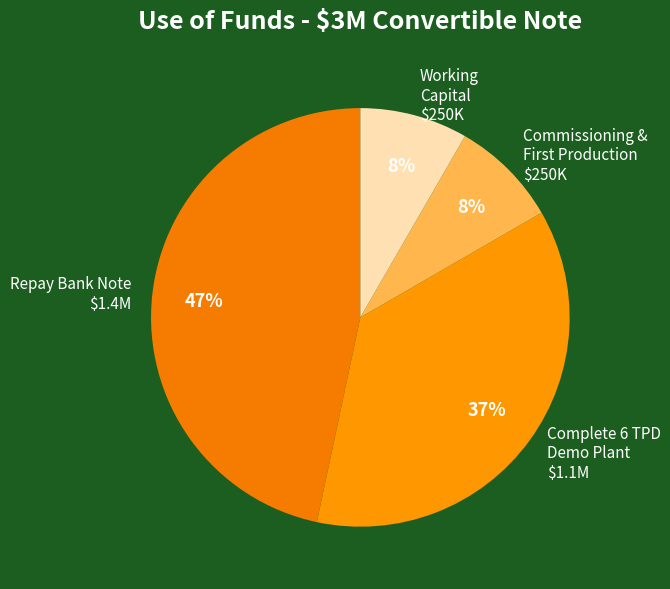

The script that saved this image: (Note: this script raises an exception after producing the figure.)
import matplotlib
matplotlib.use('Agg')
import matplotlib.pyplot as plt
import matplotlib.patches as mpatches
import os

OUT = 'C:/Users/UnMutedMinds/Pictures/wefunder3'

# 1. USE OF FUNDS PIE CHART
fig, ax = plt.subplots(figsize=(8, 6))
fig.patch.set_facecolor('#1B5E20')
labels = ['Repay Bank Note\n$1.4M', 'Complete 6 TPD\nDemo Plant\n$1.1M', 'Commissioning &\nFirst Production\n$250K', 'Working\nCapital\n$250K']
sizes = [1400000, 1100000, 250000, 250000]
colors = ['#F57C00', '#FF9800', '#FFB74D', '#FFE0B2']
wedges, texts, autotexts = ax.pie(sizes, labels=labels, colors=colors,
    autopct='%1.0f%%', startangle=90, textprops={'fontsize': 11, 'color': 'white'},
    pctdistance=0.75)
for t in autotexts:
    t.set_fontweight('bold')
    t.set_fontsize(13)
ax.set_title('Use of Funds - $3M Convertible Note', fontsize=18, fontweight='bold', color='white', pad=20)
plt.tight_layout()
plt.savefig(f'{OUT}/chart-use-of-funds.png', dpi=150, facecolor='#1B5E20', bbox_inches='tight')
plt.close()
print('1. Use of funds pie chart saved')

# 2. REVENUE STREAMS DIAGRAM
fig, ax = plt.subplots(figsize=(10, 5))
fig.patch.set_facecolor('white')
ax.set_xlim(0, 10)
ax.set_ylim(0, 6)
ax.axis('off')
ax.text(5, 5.5, '3 Revenue Streams + Carbon Credits', fontsize=20, fontweight='bold', ha='center', color='#1B5E20')
center = mpatches.FancyBboxPatch((3.5, 2.8), 3, 1.4, boxstyle='round,pad=0.15', facecolor='#1B5E20', edgecolor='none')
ax.add_patch(center)
ax.text(5, 3.7, 'Fast Pyrolysis', fontsize=13, fontweight='bold', ha='center', color='white')
ax.text(5, 3.3, 'Reactor', fontsize=11, ha='center', color='#A5D6A7')
ax.annotate('', xy=(3.5, 3.5), xytext=(1.5, 3.5), arrowprops=dict(arrowstyle='->', color='#616161', lw=2))
ax.text(1.4, 3.5, 'Biomass\nWaste', fontsize=10, ha='right', va='center', color='#616161')
boxes = [
    (0.5, 0.3, 'Bio-Oil Sales', '$40.8M/yr at scale', '#F57C00'),
    (3.5, 0.3, 'Biochar Sales', '$6.9M/yr at scale', '#2E7D32'),
    (6.5, 0.3, 'Carbon Credits', '$3.0M/yr at scale', '#1565C0'),
]
for x, y, title, subtitle, color in boxes:
    box = mpatches.FancyBboxPatch((x, y), 2.8, 1.6, boxstyle='round,pad=0.15', facecolor=color, edgecolor='none', alpha=0.9)
    ax.add_patch(box)
    ax.text(x+1.4, 1.4, title, fontsize=11, fontweight='bold', ha='center', color='white')
    ax.text(x+1.4, 0.9, subtitle, fontsize=9, ha='center', color='white', alpha=0.9)
for x in [1.9, 4.9, 7.9]:
    ax.annotate('', xy=(x, 1.9), xytext=(5, 2.8), arrowprops=dict(arrowstyle='->', color='#9E9E9E', lw=1.5))
ax.text(8.5, 3.8, 'Syngas\n(powers reactor)', fontsize=9, ha='left', va='center', color='#9E9E9E')
plt.tight_layout()
plt.savefig(f'{OUT}/chart-revenue-streams.png', dpi=150, facecolor='white', bbox_inches='tight')
plt.close()
print('2. Revenue streams diagram saved')

# 3. SCALE-UP TIMELINE
fig, ax = plt.subplots(figsize=(10, 4))
fig.patch.set_facecolor('white')
ax.set_xlim(0, 10)
ax.set_ylim(0, 4)
ax.axis('off')
ax.text(5, 3.7, 'Scale-Up Pathway', fontsize=18, fontweight='bold', ha='center', color='#1B5E20')
phases = [
    (1, '2026-2027', '6 TPD Demo', 'Under construction\n$3M round funds this', '#FF9800'),
    (4, '2028', '75 TPD', 'Reactor designed via\nENERGYWERX grant', '#F57C00'),
    (7, '2029-2030', '300 TPD', '4 x 75 TPD parallel\n$60.9M revenue/yr', '#E65100'),
]
for x, year, title, desc, color in phases:
    box = mpatches.FancyBboxPatch((x-0.8, 0.8), 2.6, 2.2, boxstyle='round,pad=0.15', facecolor=color, edgecolor='none')
    ax.add_patch(box)
    ax.text(x+0.5, 2.5, title, fontsize=14, fontweight='bold', ha='center', color='white')
    ax.text(x+0.5, 1.8, desc, fontsize=9, ha='center', color='white', alpha=0.9)
    ax.text(x+0.5, 0.5, year, fontsize=10, fontweight='bold', ha='center', color='#616161')
ax.annotate('', xy=(3.2, 1.9), xytext=(2.8, 1.9), arrowprops=dict(arrowstyle='->', color='#1B5E20', lw=2.5))
ax.annotate('', xy=(6.2, 1.9), xytext=(5.8, 1.9), arrowprops=dict(arrowstyle='->', color='#1B5E20', lw=2.5))
plt.tight_layout()
plt.savefig(f'{OUT}/chart-scaleup-timeline.png', dpi=150, facecolor='white', bbox_inches='tight')
plt.close()
print('3. Scale-up timeline saved')

# 4. MARKET OPPORTUNITY BAR CHART
fig, ax = plt.subplots(figsize=(8, 5))
fig.patch.set_facecolor('white')
categories = ['Biochar\n2026', 'Biochar\n2030', 'Carbon\nCredits\n2030', 'SAF\n2035']
values = [0.97, 3.1, 1.35, 84]
colors_bar = ['#2E7D32', '#1B5E20', '#1565C0', '#F57C00']
bars = ax.bar(categories, values, color=colors_bar, width=0.6, edgecolor='none')
for bar, val in zip(bars, values):
    ax.text(bar.get_x() + bar.get_width()/2, bar.get_height() + 1.5,
        f'${val}B', ha='center', fontsize=13, fontweight='bold', color='#212121')
ax.set_ylabel('Market Size (Billions USD)', fontsize=12, color='#616161')
ax.set_title('Addressable Market Opportunity', fontsize=18, fontweight='bold', color='#1B5E20', pad=15)
ax.set_ylim(0, 100)
ax.spines['top'].set_visible(False)
ax.spines['right'].set_visible(False)
ax.spines['left'].set_color('#E0E0E0')
ax.spines['bottom'].set_color('#E0E0E0')
ax.tick_params(colors='#616161')
plt.tight_layout()
plt.savefig(f'{OUT}/chart-market-opportunity.png', dpi=150, facecolor='white', bbox_inches='tight')
plt.close()
print('4. Market opportunity chart saved')

# 5. KEY METRICS BANNER
fig, ax = plt.subplots(figsize=(10, 3))
fig.patch.set_facecolor('#1B5E20')
ax.set_xlim(0, 10)
ax.set_ylim(0, 3)
ax.axis('off')
metrics = [
    (1.25, '$970M', 'Biochar Market 2026'),
    (3.75, '$164/ton', 'Carbon Credit Avg'),
    (6.25, '62%', 'Supply Pre-Sold'),
    (8.75, '13%', 'Annual Growth'),
]
for x, value, label in metrics:
    ax.text(x, 1.9, value, fontsize=22, fontweight='bold', ha='center', color='#FF9800')
    ax.text(x, 1.1, label, fontsize=10, ha='center', color='white', alpha=0.85)
for x in [2.5, 5.0, 7.5]:
    ax.plot([x, x], [0.8, 2.4], color='white', alpha=0.2, lw=1)
plt.tight_layout()
plt.savefig(f'{OUT}/chart-key-metrics.png', dpi=150, facecolor='#1B5E20', bbox_inches='tight')
plt.close()
print('5. Key metrics graphic saved')

print(f'\nAll 5 graphics saved to {OUT}/')
